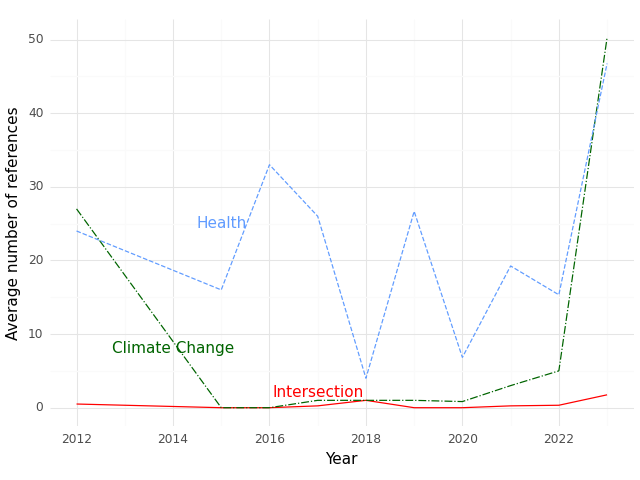

Data behind this chart, as committed beside it:
, Year, intersection, health, climate
0, 2012, 0.5, 24.0, 27.0
1, 2015, 0.0, 16.0, 0.0
2, 2016, 0.0, 33.0, 0.0
3, 2017, 0.25, 26.0, 1.0
4, 2018, 1.0, 4.0, 1.0
5, 2019, 0.0, 26.67, 1.0
6, 2020, 0.0, 6.833, 0.8333
7, 2021, 0.25, 19.25, 3.0
8, 2022, 0.3333, 15.33, 5.0
9, 2023, 1.75, 46.75, 50.25
